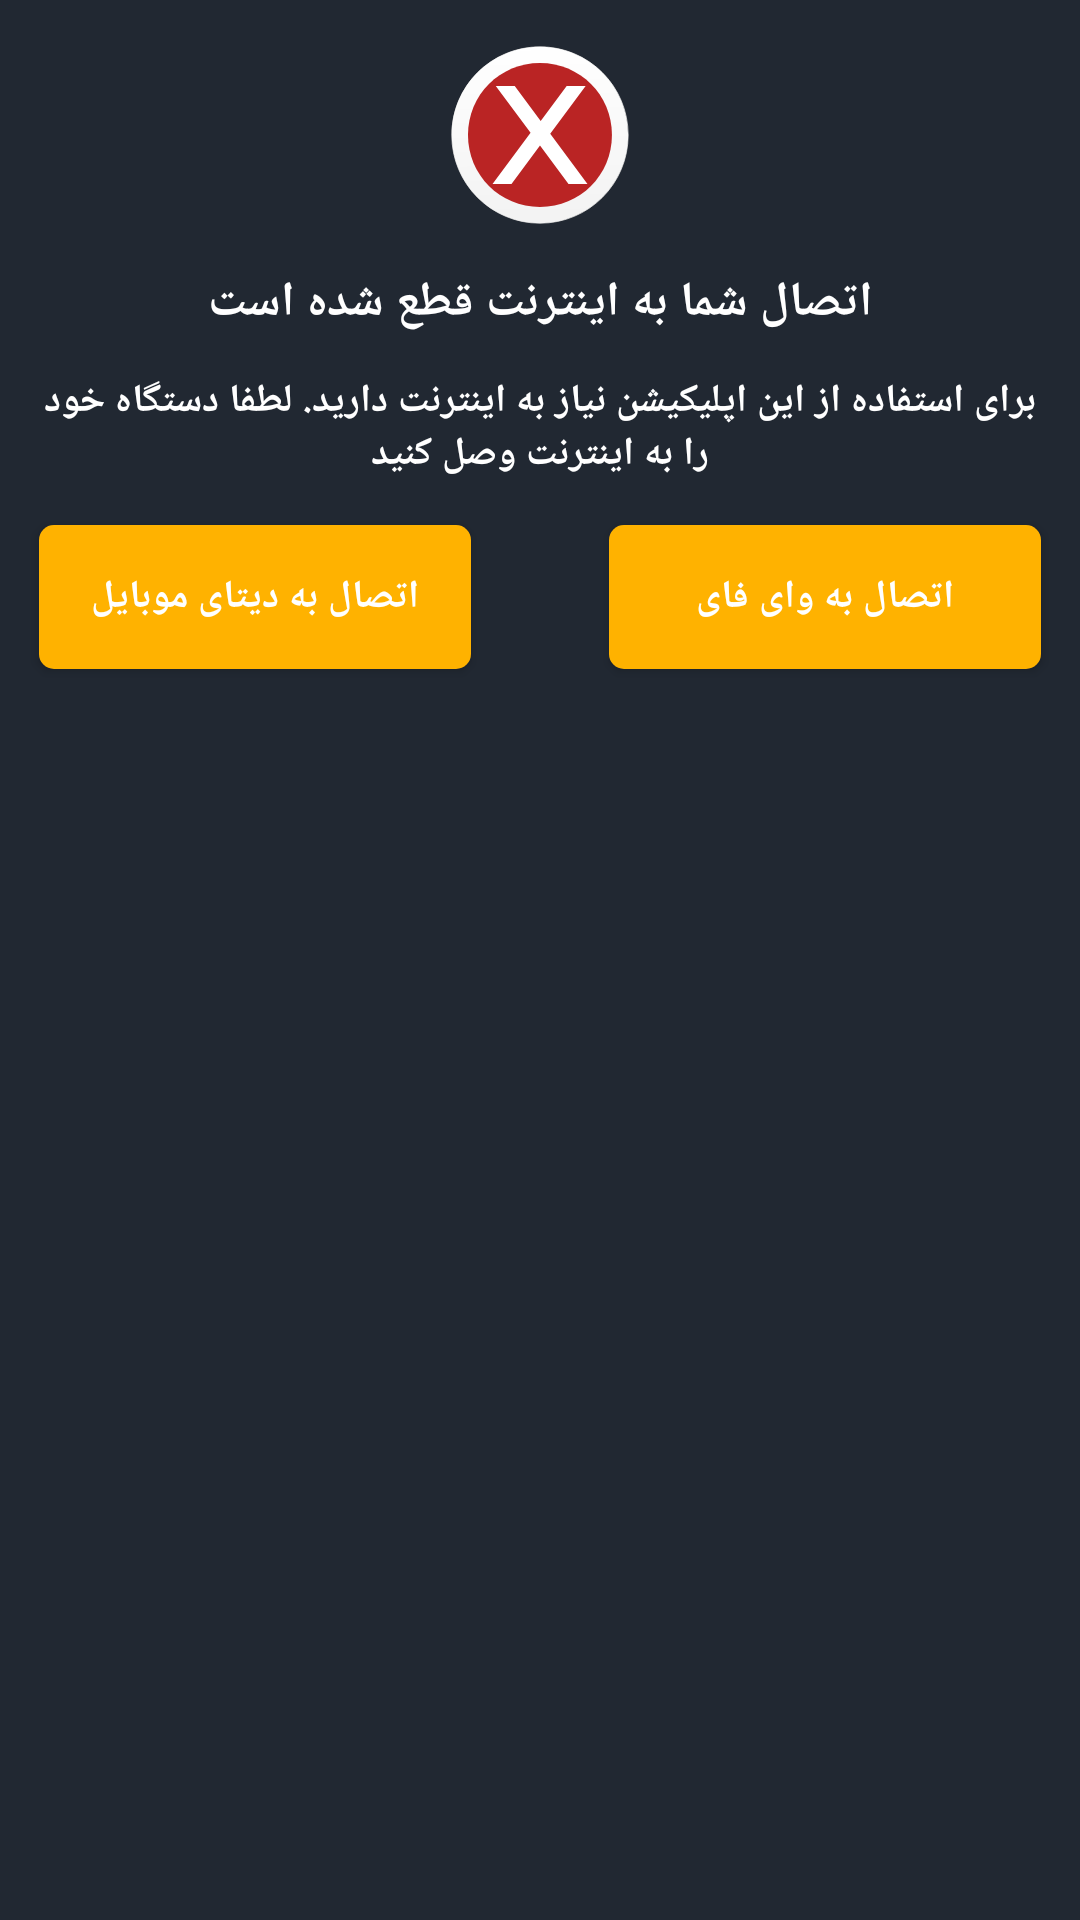

Write the Android layout XML for this screen, with the resource values it uses.
<!-- AndroidManifest.xml: activity theme DialogTouchFalse -->
<!-- res/layout/activity_no_internet.xml -->
<?xml version="1.0" encoding="utf-8"?>
<androidx.constraintlayout.widget.ConstraintLayout xmlns:android="http://schemas.android.com/apk/res/android"
    xmlns:app="http://schemas.android.com/apk/res-auto"
    xmlns:tools="http://schemas.android.com/tools"
    android:id="@+id/cl_root_no_internet"
    android:layout_width="match_parent"
    android:layout_height="wrap_content"
    android:layout_gravity="center"
    android:background="@color/dark_background"
    android:paddingBottom="@dimen/padding_10dp"
    tools:context=".Dialog.NoInternet.NoInternetActivity">

    <ImageView
        android:id="@+id/iv_no_internet"
        android:layout_width="wrap_content"
        android:layout_height="wrap_content"
        android:layout_marginTop="@dimen/margin_13dp"
        android:src="@drawable/ic_no_internet"
        app:layout_constraintLeft_toLeftOf="parent"
        app:layout_constraintRight_toRightOf="parent"
        app:layout_constraintTop_toTopOf="parent" />

    <TextView
        android:id="@+id/tv_title_no_internet"
        android:layout_width="wrap_content"
        android:layout_height="wrap_content"
        android:layout_marginTop="@dimen/margin_13dp"
        android:text="@string/title_no_internet"
        android:textColor="@color/white"
        android:textSize="@dimen/font_16sp"
        android:textStyle="bold"
        app:layout_constraintLeft_toLeftOf="@+id/iv_no_internet"
        app:layout_constraintRight_toRightOf="@+id/iv_no_internet"
        app:layout_constraintTop_toBottomOf="@id/iv_no_internet" />

    <TextView
        android:id="@+id/tv_description_no_internet"
        android:layout_width="match_parent"
        android:layout_height="wrap_content"
        android:layout_marginLeft="@dimen/margin_13dp"
        android:layout_marginTop="@dimen/margin_13dp"
        android:layout_marginRight="@dimen/margin_13dp"
        android:gravity="center"
        android:text="@string/description_no_internet"
        android:textColor="@color/white"
        android:textSize="@dimen/font_13sp"
        android:textStyle="bold"
        app:layout_constraintLeft_toLeftOf="@id/tv_title_no_internet"
        app:layout_constraintRight_toRightOf="@id/tv_title_no_internet"
        app:layout_constraintTop_toBottomOf="@+id/tv_title_no_internet" />

    <Button
        android:id="@+id/btn_wifi"
        android:layout_width="0dp"
        android:layout_height="wrap_content"
        android:layout_marginTop="@dimen/margin_15dp"
        android:background="@drawable/shape_connect_to_internet"
        android:text="@string/connect_to_wifi"
        android:textColor="@color/white"
        android:textSize="@dimen/font_13sp"
        android:textStyle="bold"
        app:layout_constraintRight_toRightOf="@id/tv_description_no_internet"
        app:layout_constraintTop_toBottomOf="@id/tv_description_no_internet"
        app:layout_constraintWidth_percent="0.4" />


    <Button
        android:id="@+id/btn_mobile"
        android:layout_width="0dp"
        android:layout_height="wrap_content"
        android:layout_marginTop="@dimen/margin_15dp"
        android:background="@drawable/shape_connect_to_internet"
        android:text="@string/connect_to_mobile_data"
        android:textColor="@color/white"
        android:textSize="@dimen/font_13sp"
        android:textStyle="bold"
        app:layout_constraintLeft_toLeftOf="@id/tv_description_no_internet"
        app:layout_constraintTop_toBottomOf="@id/tv_description_no_internet"
        app:layout_constraintWidth_percent="0.4" />


</androidx.constraintlayout.widget.ConstraintLayout>
<!-- resources referenced by this layout -->
<resources>
  <color name="dark_background">#212832</color>
  <color name="white">#FFFFFFFF</color>
  <dimen name="font_13sp">13sp</dimen>
  <dimen name="font_16sp">16sp</dimen>
  <dimen name="margin_13dp">13dp</dimen>
  <dimen name="margin_15dp">15dp</dimen>
  <dimen name="padding_10dp">10dp</dimen>
  <!-- drawable ic_no_internet: vector/xml drawable (drawable, 2076 chars, omitted) -->
  <!-- drawable shape_connect_to_internet (drawable) -->
  <?xml version="1.0" encoding="utf-8"?>
  <shape xmlns:android="http://schemas.android.com/apk/res/android"
      android:shape="rectangle"
  
      >
      <solid
          android:color="@color/gold"/>
      <corners
          android:radius="@dimen/padding_5dp"/>
  
  </shape>
  <string name="connect_to_mobile_data">اتصال به دیتای موبایل</string>
  <string name="connect_to_wifi">اتصال به وای فای</string>
  <string name="description_no_internet">برای استفاده از این اپلیکیشن نیاز به اینترنت دارید. لطفا دستگاه خود را به اینترنت وصل کنید</string>
  <string name="title_no_internet">اتصال شما به اینترنت قطع شده است</string>
  <style name="DialogTouchFalse" parent="@style/Theme.AppCompat.Light.Dialog">
          <item name="windowNoTitle">true</item>
          <item name="android:windowBackground">@android:color/transparent</item>
          <item name="android:windowFullscreen">false</item>
          <item name="colorAccent">@color/dark_background</item>
          <item name="android:windowIsFloating">true</item>
          <item name="android:windowCloseOnTouchOutside">false</item>
  
      </style>
  <color name="gold">#ffb200</color>
  <dimen name="padding_5dp">5dp</dimen>
</resources>
